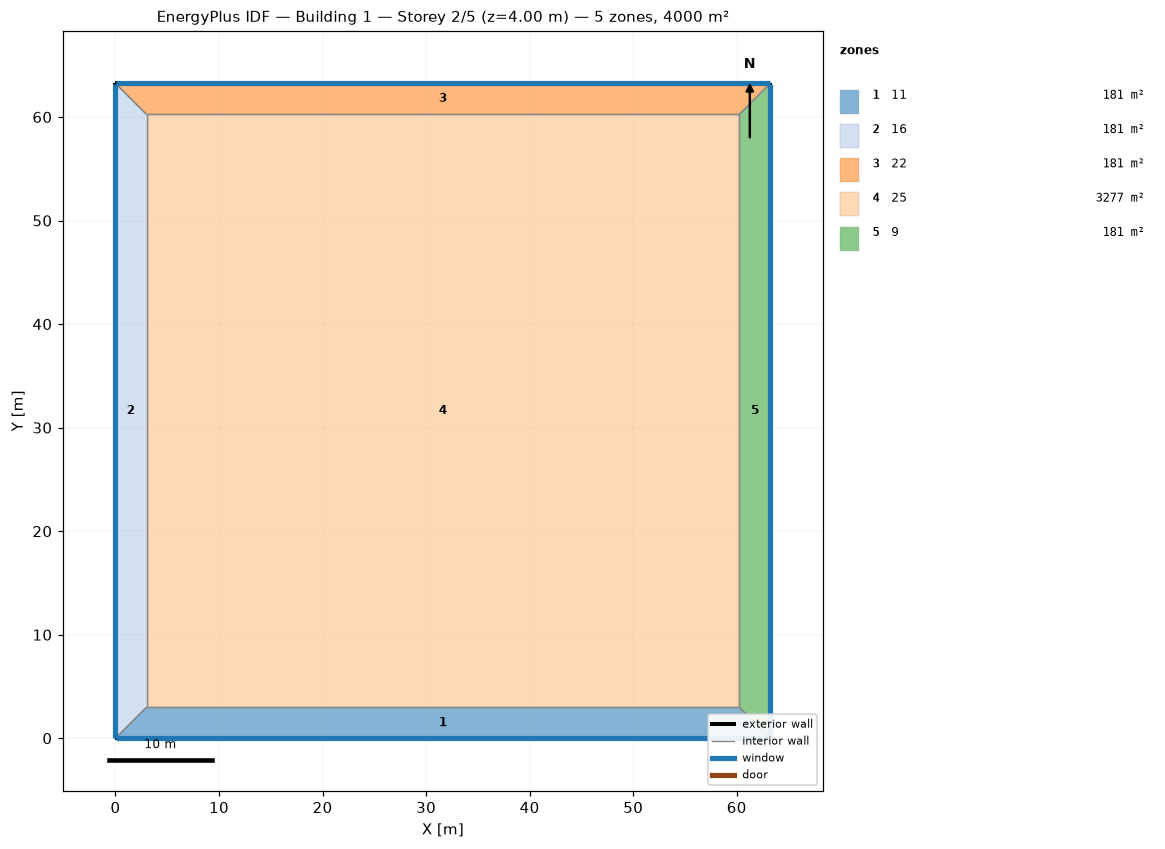
=== STOREY PLAN SPEC (per zone: floor XY polygon, exterior-wall plan segments, windows/doors) ===
zone 1: 11  (180.7 m²)
  floor: (63.25, 0.00) (0.00, 0.00) (3.00, 3.00) (60.25, 3.00)
  exterior wall: (0.00, 0.00) – (63.25, 0.00)  [63.2 m]
    window: (0.03, 0.00) – (63.22, 0.00)  [25.3 m²]
  interior walls: 3
zone 2: 16  (180.7 m²)
  floor: (0.00, 0.00) (0.00, 63.25) (3.00, 60.25) (3.00, 3.00)
  exterior wall: (0.00, 63.25) – (0.00, 0.00)  [63.2 m]
    window: (0.00, 63.22) – (0.00, 0.03)  [25.3 m²]
  interior walls: 3
zone 3: 22  (180.7 m²)
  floor: (0.00, 63.25) (63.25, 63.25) (60.25, 60.25) (3.00, 60.25)
  exterior wall: (63.25, 63.25) – (0.00, 63.25)  [63.2 m]
    window: (63.22, 63.25) – (0.03, 63.25)  [25.3 m²]
  interior walls: 3
zone 4: 25  (3277.1 m²)
  floor: (3.00, 3.00) (3.00, 60.25) (60.25, 60.25) (60.25, 3.00)
  interior walls: 4
zone 5: 9  (180.7 m²)
  floor: (63.25, 63.25) (63.25, 0.00) (60.25, 3.00) (60.25, 60.25)
  exterior wall: (63.25, 0.00) – (63.25, 63.25)  [63.2 m]
    window: (63.25, 0.03) – (63.25, 63.22)  [25.3 m²]
  interior walls: 3

=== DERIVED (storey summary) ===
Building: Building 1
Storey: 2 of 5  (floor level z = 4.00 m)
Storey gross floor area: 4000.0 m²
Zones on this storey: 5
  - 11: floor 180.7 m²; exterior wall 63.2 m (253.0 m²); 1 window(s) 25.3 m²; WWR 10.0%
  - 16: floor 180.7 m²; exterior wall 63.2 m (253.0 m²); 1 window(s) 25.3 m²; WWR 10.0%
  - 22: floor 180.7 m²; exterior wall 63.2 m (253.0 m²); 1 window(s) 25.3 m²; WWR 10.0%
  - 25: floor 3277.1 m²
  - 9: floor 180.7 m²; exterior wall 63.2 m (253.0 m²); 1 window(s) 25.3 m²; WWR 10.0%
Zone adjacency (shared interzone walls):
  - 11 ↔ 16
  - 11 ↔ 25
  - 11 ↔ 9
  - 16 ↔ 22
  - 16 ↔ 25
  - 22 ↔ 25
  - 22 ↔ 9
  - 25 ↔ 9